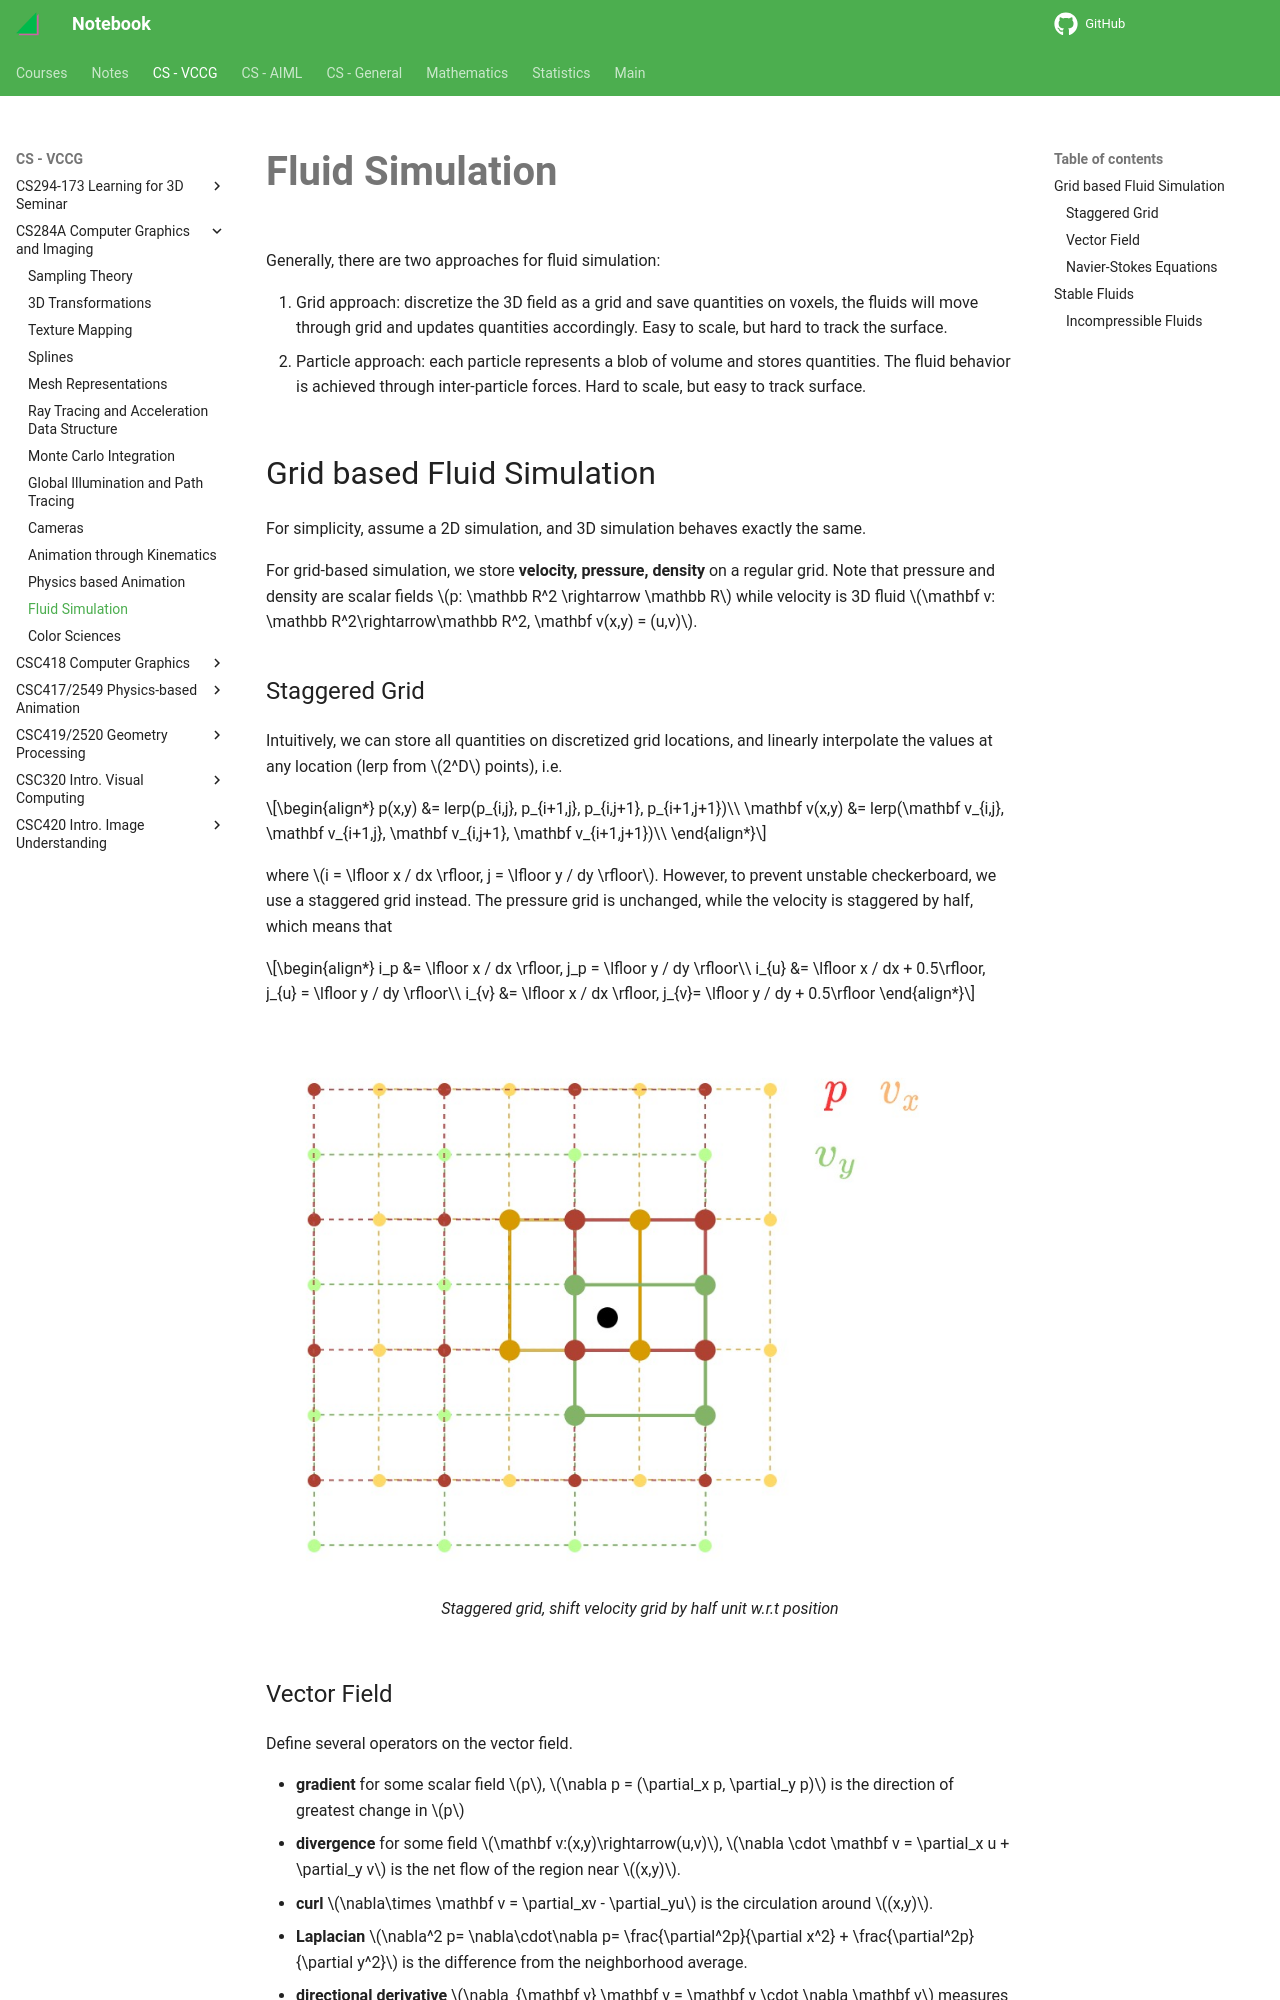

repository: haoda-li/notebook · page: vccg/cs284/fluids.html · generator: mkdocs

# Fluid Simulation

Generally, there are two approaches for fluid simulation: 

1. Grid approach: discretize the 3D field as a grid and save quantities on voxels, the fluids will move through grid and updates quantities accordingly. Easy to scale, but hard to track the surface.
2. Particle approach: each particle represents a blob of volume and stores quantities. The fluid behavior is achieved through inter-particle forces.  Hard to scale, but easy to track surface. 

## Grid based Fluid Simulation

For simplicity, assume a 2D simulation, and 3D simulation behaves exactly the same. 

For grid-based simulation, we store __velocity, pressure, density__ on a regular grid. Note that pressure and density are scalar fields $p: \mathbb R^2 \rightarrow \mathbb R$ while velocity is 3D fluid $\mathbf v: \mathbb R^2\rightarrow\mathbb R^2, \mathbf v(x,y) = (u,v)$. 

### Staggered Grid

Intuitively, we can store all quantities on discretized grid locations, and linearly interpolate the values at any location (lerp from $2^D$ points), i.e. 

\begin{align*}
p(x,y) &= lerp(p_{i,j}, p_{i+1,j}, p_{i,j+1}, p_{i+1,j+1})\\
\mathbf v(x,y) &= lerp(\mathbf v_{i,j}, \mathbf v_{i+1,j}, \mathbf v_{i,j+1}, \mathbf v_{i+1,j+1})\\
\end{align*}

where $i = \lfloor x / dx \rfloor, j = \lfloor y / dy \rfloor$. However, to prevent unstable checkerboard, we use a staggered grid instead. The pressure grid is unchanged, while the velocity is staggered by half, which means that 

\begin{align*}
i_p &= \lfloor x / dx \rfloor, j_p = \lfloor y / dy \rfloor\\
i_{u} &= \lfloor x / dx + 0.5\rfloor, j_{u} = \lfloor y / dy \rfloor\\
i_{v} &= \lfloor x / dx \rfloor, j_{v}= \lfloor y / dy + 0.5\rfloor
\end{align*}


<figure markdown>
  ![staggered grid](./assets/staggered_grid.jpg){width="720"}
  <figcaption>Staggered grid, shift velocity grid by half unit w.r.t position</figcaption>
</figure>


### Vector Field
Define several operators on the vector field. 

- __gradient__ for some scalar field $p$, $\nabla p = (\partial_x p, \partial_y p)$ is the direction of greatest change in $p$
- __divergence__ for some field $\mathbf v:(x,y)\rightarrow(u,v)$, $\nabla \cdot \mathbf v = \partial_x u + \partial_y v$ is the net flow of the region near $(x,y)$.
- __curl__ $\nabla\times \mathbf v = \partial_xv - \partial_yu$ is the circulation around $(x,y)$.
- __Laplacian__ $\nabla^2 p= \nabla\cdot\nabla p= \frac{\partial^2p}{\partial x^2} + \frac{\partial^2p}{\partial y^2}$ is the difference from the neighborhood average.
- __directional derivative__ $\nabla_{\mathbf v} \mathbf v = \mathbf v \cdot \nabla \mathbf v$ measures how a quantity changes as point of observation moves
